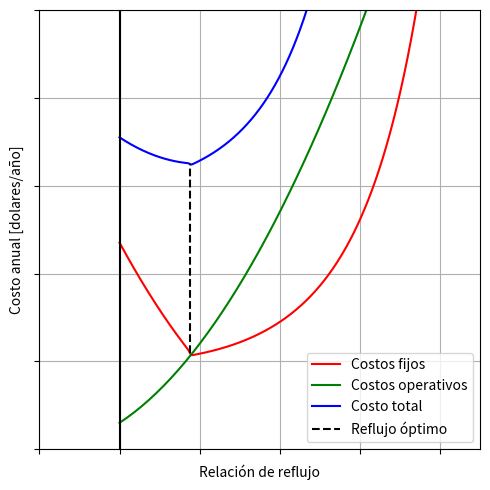

Write Python code to recreate this figure. (Note: this script raises an exception after producing the figure.)
import numpy as np
import matplotlib.pyplot as plt

color1 = "red"
color2 = "green"
color3 = "blue"
color = "black"


# Función de transición suave (sigmoide)
def smooth_transition(x, center, width):
    return 1 / (1 + np.exp(-10 * (x - center) / width))


# Parámetros de transición
transition_center = 3.77
transition_width = 0.15

# Crear arrays unificados para las curvas principales
x_combined = np.linspace(2, 11, 500)

# Función combinada para Costos Fijos (rojo)
y_red = np.zeros_like(x_combined)
for i, x in enumerate(x_combined):
    if x <= transition_center - transition_width:
        y_red[i] = 0.15 * (x - 7.6) ** 2
    elif x >= transition_center + transition_width:
        y_red[i] = np.exp(0.04 * (x - 2) ** 2) + 1
    else:
        blend = smooth_transition(x, transition_center, transition_width)
        y_left = 0.15 * (x - 7.6) ** 2
        y_right = np.exp(0.04 * (x - 2) ** 2) + 1
        y_red[i] = (1 - blend) * y_left + blend * y_right

# Función combinada para Costo Total (azul)
y_blue = np.zeros_like(x_combined)
for i, x in enumerate(x_combined):
    if x <= transition_center - transition_width:
        y_blue[i] = 0.15 * (x - 4) ** 2 + 6.5
    elif x >= transition_center + transition_width:
        y_blue[i] = np.exp(0.05 * (x - 1) ** 2) + 5
    else:
        blend = smooth_transition(x, transition_center, transition_width)
        y_left = 0.15 * (x - 4) ** 2 + 6.5
        y_right = np.exp(0.05 * (x - 1) ** 2) + 5
        y_blue[i] = (1 - blend) * y_left + blend * y_right

# Elementos restantes del gráfico
x3 = np.linspace(2, 11, 50)
y3 = 0.15 * x3**2

x4 = np.ones(50) * 2
y4 = np.linspace(0, 10, 50)

x5 = np.ones(50) * 3.77
y5 = np.linspace(2.2, 6.5, 50)

plt.figure(figsize=(5, 5))

# Curvas principales
plt.plot(x_combined, y_red, color=color1, label="Costos fijos")
plt.plot(x3, y3, color=color2, label="Costos operativos")
plt.plot(x_combined, y_blue, color=color3, label="Costo total")

# Elementos auxiliares
plt.plot(x5, y5, "--", color=color, label="Reflujo óptimo")
plt.plot(x4, y4, color=color)

plt.gca().axes.xaxis.set_ticklabels([])
plt.gca().axes.yaxis.set_ticklabels([])

plt.grid(True)
plt.xlabel("Relación de reflujo")
plt.ylabel("Costo anual [dolares/año]")
plt.xlim(0, 11)
plt.ylim(0, 10)
plt.tight_layout()
plt.legend()
plt.savefig("paper/resources/images/reflujo_optimo.pdf", format="pdf")
# plt.show()
